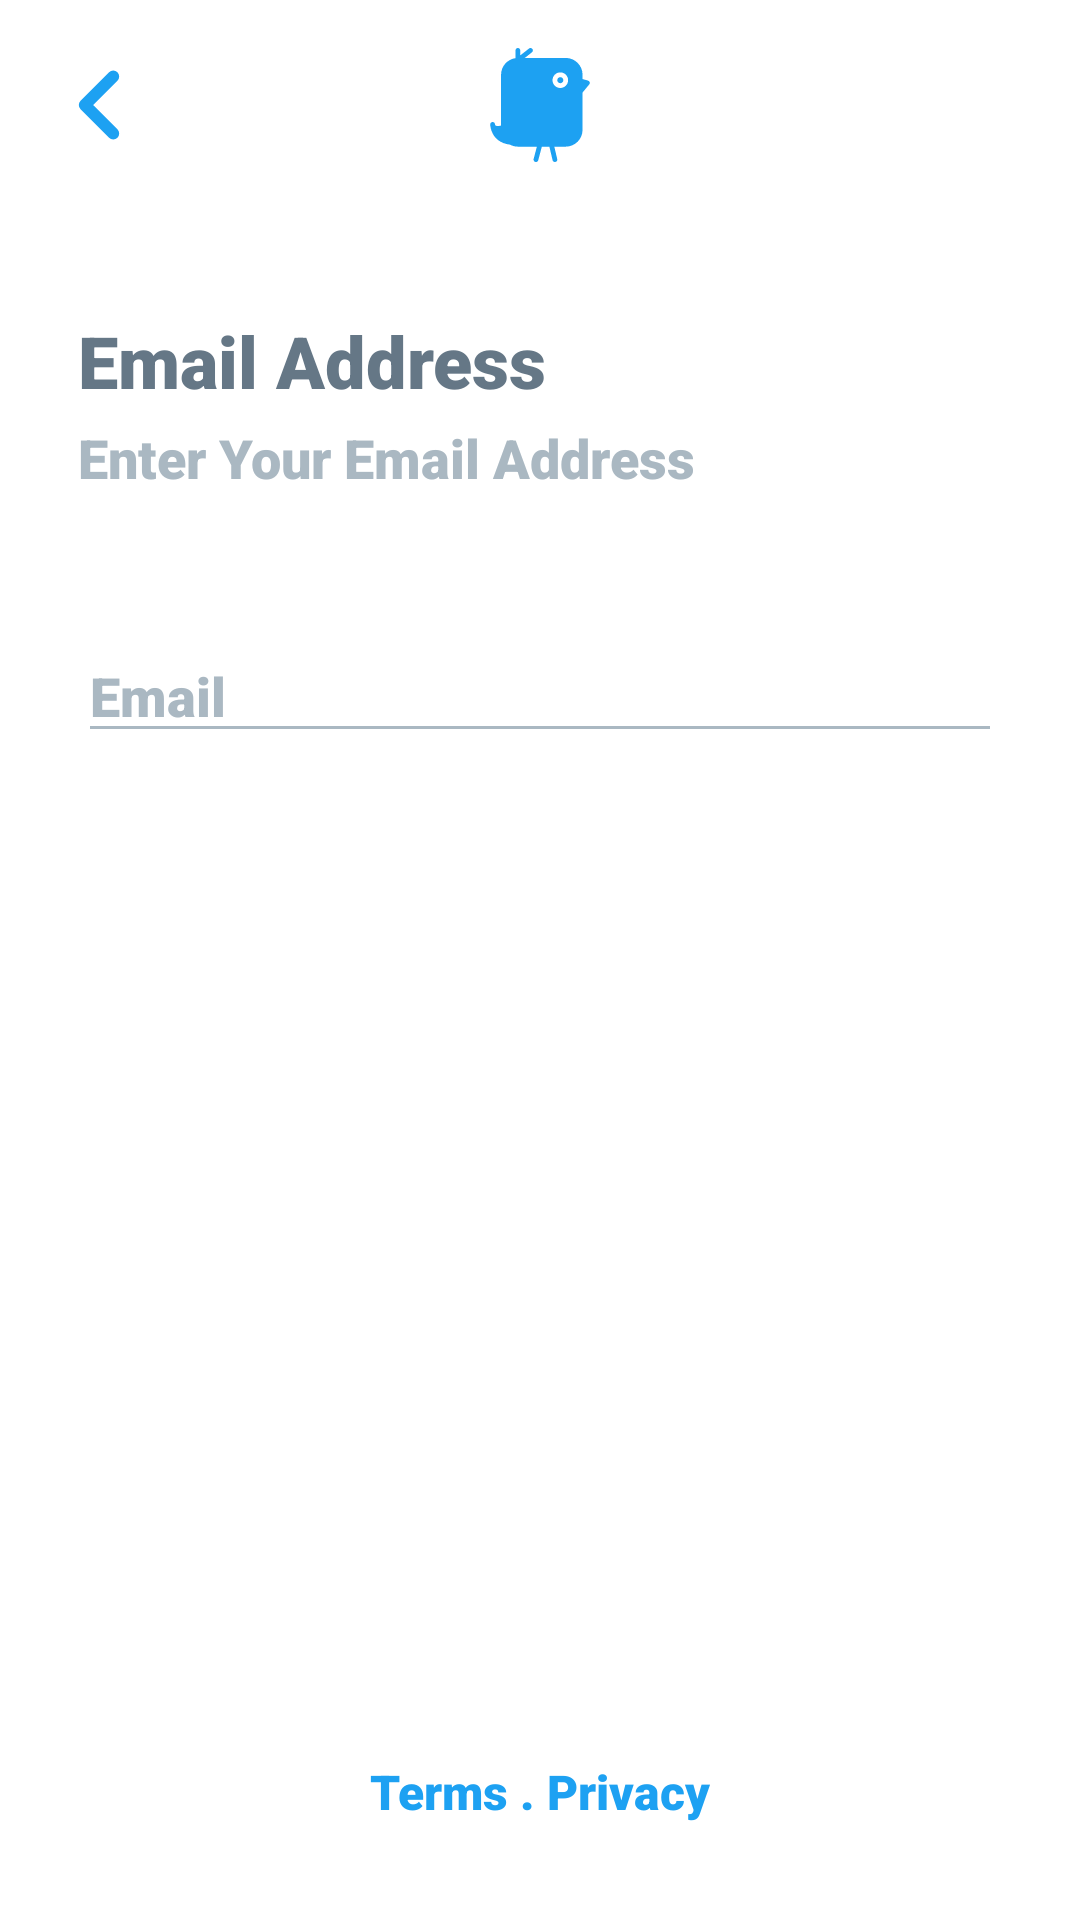

Write the Android layout XML for this screen, with the resource values it uses.
<!-- AndroidManifest.xml: application theme AppTheme -->
<!-- res/layout/activity_email.xml -->
<?xml version="1.0" encoding="utf-8"?>
<androidx.constraintlayout.widget.ConstraintLayout
    xmlns:android="http://schemas.android.com/apk/res/android"
    xmlns:app="http://schemas.android.com/apk/res-auto"
    xmlns:tools="http://schemas.android.com/tools"
    android:layout_width="match_parent"
    android:layout_height="match_parent"
    android:background="#fff"
    tools:context=".emailAuth.EmailActivity"
    tools:ignore="Overdraw">

    <ImageView
        android:id="@+id/imageView"
        android:layout_width="38dp"
        android:layout_height="38dp"
        android:layout_marginStart="14dp"
        android:layout_marginTop="16dp"
        android:src="@drawable/ic_back"
        app:layout_constraintStart_toStartOf="parent"
        app:layout_constraintTop_toTopOf="parent"
        app:tint="@color/colorPrimary"
        android:contentDescription="TODO"
        tools:ignore="ContentDescription,HardcodedText" />

    <ImageView
        android:layout_marginTop="16dp"
        android:layout_width="38dp"
        android:layout_height="38dp"
        android:src="@drawable/ic_logo"
        app:layout_constraintEnd_toEndOf="parent"
        app:layout_constraintStart_toStartOf="parent"
        app:layout_constraintTop_toTopOf="parent"
        android:contentDescription="TODO"
        tools:ignore="ContentDescription,HardcodedText" />

    <TextView
        android:id="@+id/textView"
        android:layout_width="wrap_content"
        android:layout_height="wrap_content"
        android:layout_marginStart="26dp"
        android:layout_marginTop="50dp"
        android:fontFamily="sans-serif-black"
        android:text="Email Address "
        android:textColor="#657786"
        android:textSize="24sp"
        app:layout_constraintStart_toStartOf="parent"
        app:layout_constraintTop_toBottomOf="@+id/imageView"
        tools:ignore="HardcodedText" />

    <TextView
        android:id="@+id/textView2"
        android:layout_width="wrap_content"
        android:layout_height="wrap_content"
        android:layout_marginStart="26dp"
        android:layout_marginTop="4dp"
        android:fontFamily="sans-serif-black"
        android:text="Enter Your Email Address"
        android:textColor="#AAB8C2"
        android:textSize="18sp"
        app:layout_constraintStart_toStartOf="parent"
        app:layout_constraintTop_toBottomOf="@+id/textView"
        tools:ignore="HardcodedText" />

    <EditText
        android:id="@+id/editText"
        android:layout_width="0dp"
        android:layout_height="wrap_content"
        android:layout_marginStart="26dp"
        android:layout_marginTop="45dp"
        android:layout_marginEnd="26dp"
        android:backgroundTint="#AAB8C2"
        android:fontFamily="sans-serif-black"
        android:hint="Email"
        android:inputType="textVisiblePassword"
        android:textColor="#35383B"
        android:textColorHint="#AAB8C2"
        app:layout_constraintEnd_toEndOf="parent"
        app:layout_constraintStart_toStartOf="parent"
        app:layout_constraintTop_toBottomOf="@+id/textView2"
        android:importantForAutofill="no"
        tools:ignore="HardcodedText" />

    <Button
        android:text="Continue"
        android:textSize="18sp"
        android:textAllCaps="false"
        android:fontFamily="sans-serif-black"
        android:textColor="#fff"
        android:stateListAnimator="@null"
        android:layout_width="0dp"
        android:id="@+id/next"
        android:layout_height="45dp"
        android:layout_marginStart="26dp"
        android:layout_marginTop="32dp"
        android:layout_marginEnd="26dp"
        android:background="@drawable/white_btn_round"
        android:backgroundTint="@color/colorPrimary"
        app:layout_constraintEnd_toEndOf="parent"
        app:layout_constraintStart_toStartOf="parent"
        app:layout_constraintTop_toBottomOf="@+id/editText"
        tools:ignore="HardcodedText" />

    <ProgressBar
        android:theme="@style/AppTheme.WhiteAccent"
        android:visibility="gone"
        android:layout_width="28dp"
        android:id="@+id/pb"
        android:layout_height="28dp"
        android:layout_marginEnd="16dp"
        app:layout_constraintBottom_toBottomOf="@+id/next"
        app:layout_constraintEnd_toEndOf="@+id/next"
        app:layout_constraintTop_toTopOf="@+id/next" />

    <LinearLayout
        android:orientation="horizontal"
        android:layout_width="wrap_content"
        android:layout_height="wrap_content"
        android:layout_marginBottom="32dp"
        app:layout_constraintBottom_toBottomOf="parent"
        app:layout_constraintEnd_toEndOf="parent"
        app:layout_constraintStart_toStartOf="parent">

        <TextView
            android:textColor="@color/colorPrimary"
            android:textSize="16sp"
            android:text="Terms"
            android:id="@+id/terms"
            android:fontFamily="sans-serif-black"
            android:layout_width="wrap_content"
            android:layout_height="wrap_content"
            tools:ignore="HardcodedText" />

        <TextView
            android:textColor="@color/colorPrimary"
            android:textSize="16sp"
            android:text=" . "
            android:fontFamily="sans-serif-black"
            android:layout_width="wrap_content"
            android:layout_height="wrap_content"
            tools:ignore="HardcodedText" />

        <TextView
            android:textColor="@color/colorPrimary"
            android:textSize="16sp"
            android:text="Privacy"
            android:id="@+id/privacy"
            android:fontFamily="sans-serif-black"
            android:layout_width="wrap_content"
            android:layout_height="wrap_content"
            tools:ignore="HardcodedText" />

    </LinearLayout>

</androidx.constraintlayout.widget.ConstraintLayout>
<!-- resources referenced by this layout -->
<resources>
  <color name="colorPrimary">#1DA1F2</color>
  <!-- drawable ic_back (drawable) -->
  <vector android:height="32dp" android:viewportHeight="24"
      android:viewportWidth="24" android:width="32dp" xmlns:android="http://schemas.android.com/apk/res/android">
      <path android:fillColor="#00000000"
          android:pathData="M15,18l-6,-6l6,-6"
          android:strokeColor="#fff" android:strokeLineCap="round"
          android:strokeLineJoin="round" android:strokeWidth="2.5"/>
  </vector>
  <!-- drawable ic_logo (drawable) -->
  <vector xmlns:android="http://schemas.android.com/apk/res/android"
      xmlns:tools="http://schemas.android.com/tools"
      android:width="386.101dp"
      android:height="386.101dp"
      android:viewportWidth="386.101"
      android:viewportHeight="386.101">
    <path
        android:fillColor="#1DA1F2"
        android:pathData="M355.706,110.35l-18.525,-5.149v-14.56c0,-31.438 -25.571,-57.019 -57.012,-57.019H141.57l24.382,-19.153c3.515,-2.763 4.132,-7.857 1.366,-11.372c-2.763,-3.515 -7.863,-4.132 -11.373,-1.366l-29.689,23.327V8.104c0,-4.477 -3.628,-8.1 -8.1,-8.1s-8.1,3.623 -8.1,8.1V34.27c-27.604,3.953 -48.919,27.686 -48.919,56.371v172.03c-4.361,1.061 -8.174,1.588 -11.377,1.588c-8.514,0 -8.867,-3.486 -9.142,-6.286c-0.422,-4.293 -4.369,-7.504 -8.456,-7.282c-4.316,0.216 -7.702,3.775 -7.702,8.089c0,0.606 0.772,60.402 66.707,68.513c8.3,4.478 17.6,6.84 26.994,6.84h64.368l-11.059,41.792c-1.145,4.329 1.437,8.759 5.756,9.903c0.696,0.185 1.395,0.274 2.08,0.274c3.586,0 6.864,-2.399 7.823,-6.033l12.155,-45.942h25.565l10.758,45.727c0.876,3.729 4.198,6.249 7.879,6.249c0.611,0 1.234,-0.074 1.861,-0.222c4.361,-1.023 7.051,-5.384 6.027,-9.745l-9.893,-42.009h38.696c31.43,0 57.006,-25.576 57.006,-57.016V150.937l22.623,-27.651c1.729,-2.117 2.283,-4.97 1.456,-7.578C360.43,113.1 358.342,111.085 355.706,110.35zM261.833,135.431c-14.581,0 -26.446,-11.865 -26.446,-26.441c0,-14.573 11.865,-26.438 26.446,-26.438s26.436,11.865 26.436,26.438C288.269,123.565 276.415,135.431 261.833,135.431z"
        tools:ignore="VectorPath" />
    <path
        android:fillColor="#1DA1F2"
        android:pathData="M261.833,98.746c5.658,0 10.235,4.586 10.235,10.239c0,5.656 -4.577,10.238 -10.235,10.238c-5.653,0 -10.236,-4.583 -10.236,-10.238C251.597,103.332 256.18,98.746 261.833,98.746z"/>
  </vector>
  <style name="AppTheme.WhiteAccent">
          <item name="colorAccent">#fff</item>
      </style>
  
      //FontFamily
  <style name="AppTheme" parent="Theme.AppCompat.Light.NoActionBar">
          
          <item name="colorPrimary">@color/colorPrimary</item>
          <item name="colorPrimaryDark">@color/colorPrimaryDark</item>
          <item name="colorAccent">@color/colorAccent</item>
      </style>
  
      //Progress Bar
  <color name="colorPrimaryDark">#1DA1F2</color>
  <color name="colorAccent">#005488</color>
</resources>
